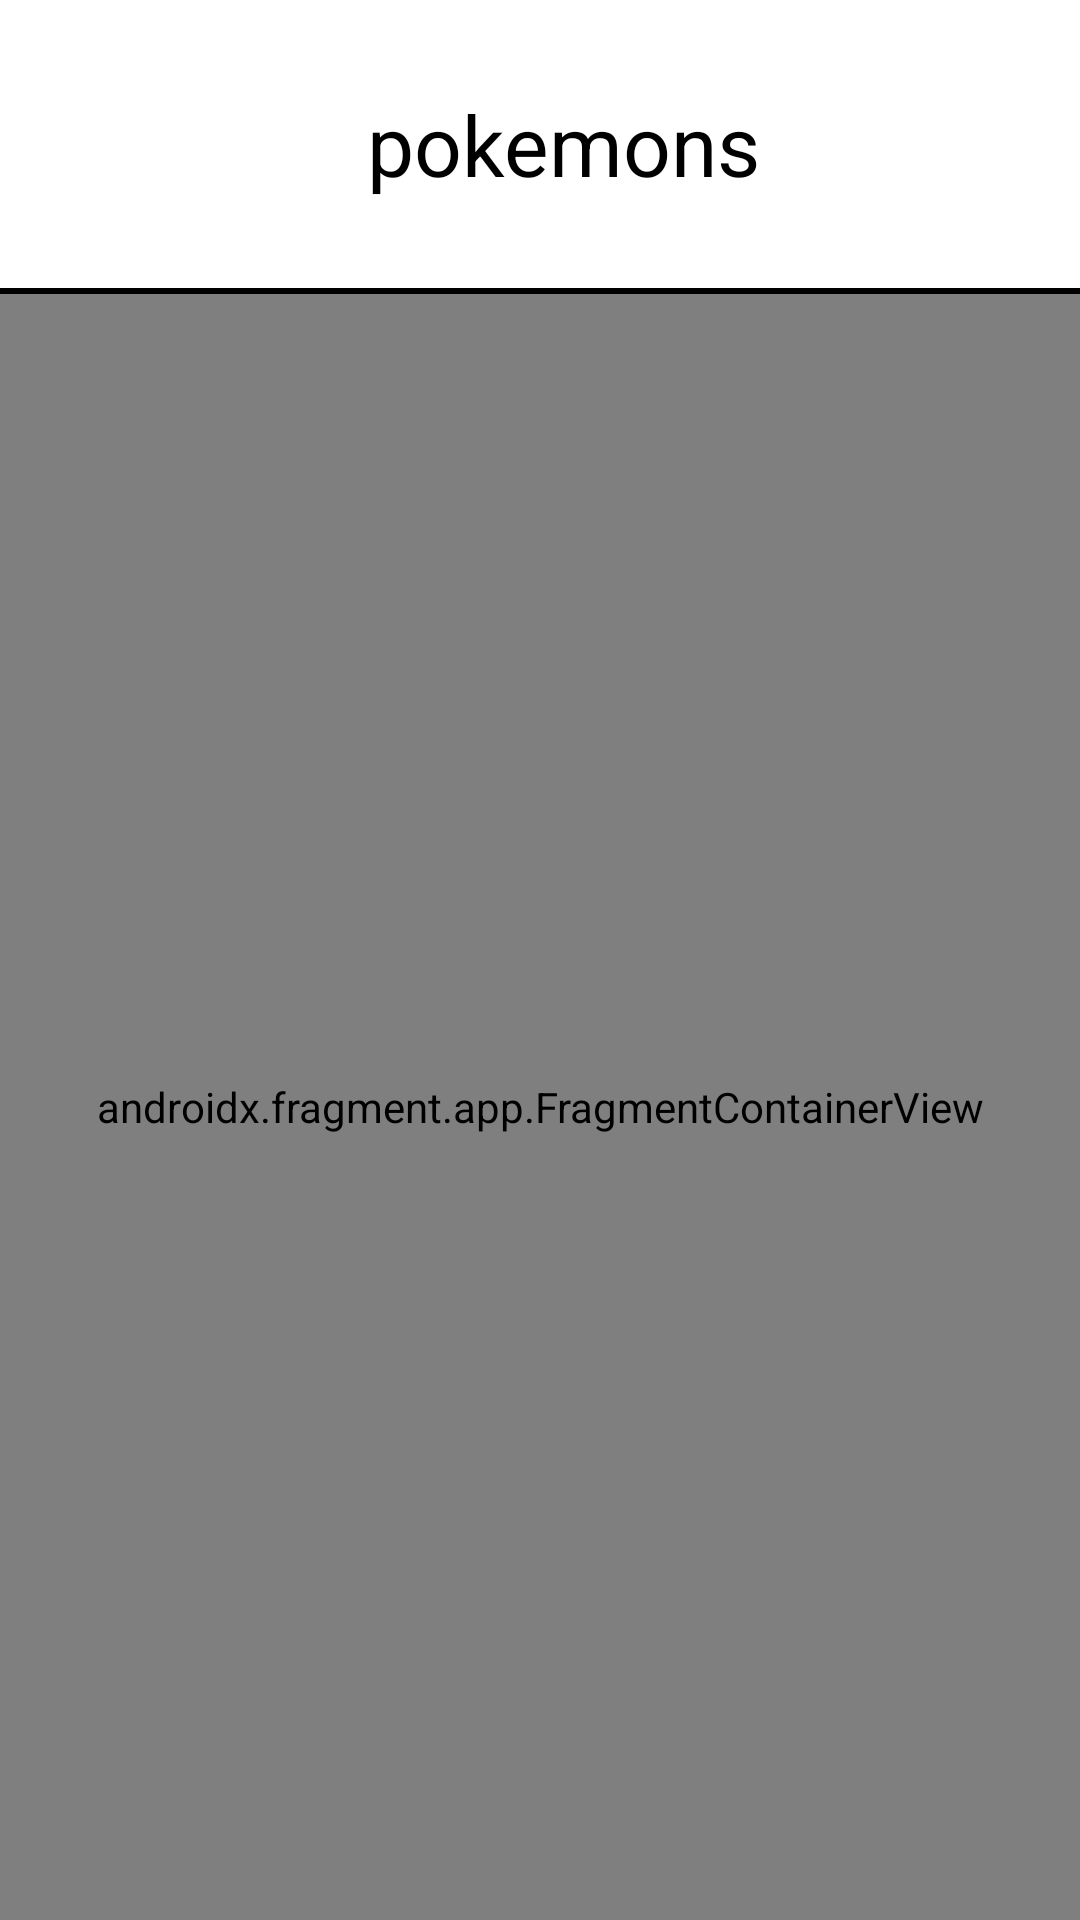

Layout XML and referenced resources for this Android screen:
<!-- AndroidManifest.xml: application theme Theme.Pokemons -->
<!-- res/layout/activity_pokemon_catalog.xml -->
<?xml version="1.0" encoding="utf-8"?>
<androidx.constraintlayout.widget.ConstraintLayout xmlns:android="http://schemas.android.com/apk/res/android"
    xmlns:app="http://schemas.android.com/apk/res-auto"
    android:layout_width="match_parent"
    android:layout_height="match_parent">


    <include
        android:id="@+id/toolbar"
        layout="@layout/pokemon_action_bar" />

    <androidx.fragment.app.FragmentContainerView
        android:id="@+id/container"
        android:layout_width="0dp"
        android:layout_height="0dp"
        app:defaultNavHost="true"
        android:name="androidx.navigation.fragment.NavHostFragment"
        app:layout_constraintBottom_toBottomOf="parent"
        app:layout_constraintEnd_toEndOf="parent"
        app:layout_constraintStart_toStartOf="parent"
        app:layout_constraintTop_toBottomOf="@id/toolbar"
        app:navGraph="@navigation/pokemon_catalog_navigation"/>

</androidx.constraintlayout.widget.ConstraintLayout>
<!-- res/layout/pokemon_action_bar.xml (included above) -->
<?xml version="1.0" encoding="utf-8"?>
<androidx.constraintlayout.widget.ConstraintLayout
    xmlns:android="http://schemas.android.com/apk/res/android"
    xmlns:app="http://schemas.android.com/apk/res-auto"
    android:layout_height="wrap_content"
    android:layout_width="match_parent">

    <androidx.appcompat.widget.Toolbar
        android:id="@+id/inner_toolbar"
        android:layout_width="match_parent"
        android:layout_marginTop="20dp"
        android:layout_height="@dimen/action_bar_height"
        android:background="@color/white"

        app:layout_constraintTop_toTopOf="parent"
        app:layout_constraintStart_toStartOf="parent"
        app:layout_constraintEnd_toEndOf="parent">

        <androidx.constraintlayout.widget.ConstraintLayout
            android:layout_width="match_parent"
            android:layout_height="match_parent">

            <TextView
                android:id="@+id/title"
                android:layout_width="wrap_content"
                android:layout_height="wrap_content"
                android:text="@string/app_title_pokemons"
                android:textColor="@color/black"
                android:textSize="28sp"
                app:layout_constraintBottom_toBottomOf="parent"
                app:layout_constraintEnd_toEndOf="parent"
                app:layout_constraintStart_toStartOf="parent"
                app:layout_constraintTop_toTopOf="parent" />
        </androidx.constraintlayout.widget.ConstraintLayout>
    </androidx.appcompat.widget.Toolbar>

    <View
        android:id="@+id/toolbar_divider"
        android:layout_width="match_parent"
        android:layout_height="2dp"
        android:background="@color/black"
        android:paddingTop="20dp"
        android:layout_marginTop="20dp"
        app:layout_constraintBottom_toBottomOf="parent"
        app:layout_constraintEnd_toEndOf="parent"
        app:layout_constraintStart_toStartOf="parent"
        app:layout_constraintTop_toBottomOf="@id/inner_toolbar"/>
</androidx.constraintlayout.widget.ConstraintLayout>
<!-- resources referenced by this layout -->
<resources>
  <dimen name="action_bar_height">56dp</dimen>
  <string name="app_title_pokemons">pokemons</string>
  <style name="Theme.Pokemons" parent="Theme.MaterialComponents.DayNight.NoActionBar">
          
          <item name="colorPrimary">@color/purple_500</item>
          <item name="colorPrimaryVariant">@color/purple_700</item>
          <item name="colorOnPrimary">@color/white</item>
          
          <item name="colorSecondary">@color/teal_200</item>
          <item name="colorSecondaryVariant">@color/teal_700</item>
          <item name="colorOnSecondary">@color/black</item>
          
          <item name="android:windowLightStatusBar">true</item>
          <item name="android:statusBarColor" tools:targetApi="l">@color/white</item>
          
      </style>
  <!-- not gathered from this repository: default colours our renderer supplied (Android Studio template values) -->
  <color name="purple_500">#FF6200EE</color>
  <color name="purple_700">#FF3700B3</color>
  <color name="teal_200">#FF03DAC5</color>
  <color name="teal_700">#FF018786</color>
  <color name="black">#FF000000</color>
  <color name="white">#FFFFFFFF</color>
</resources>
